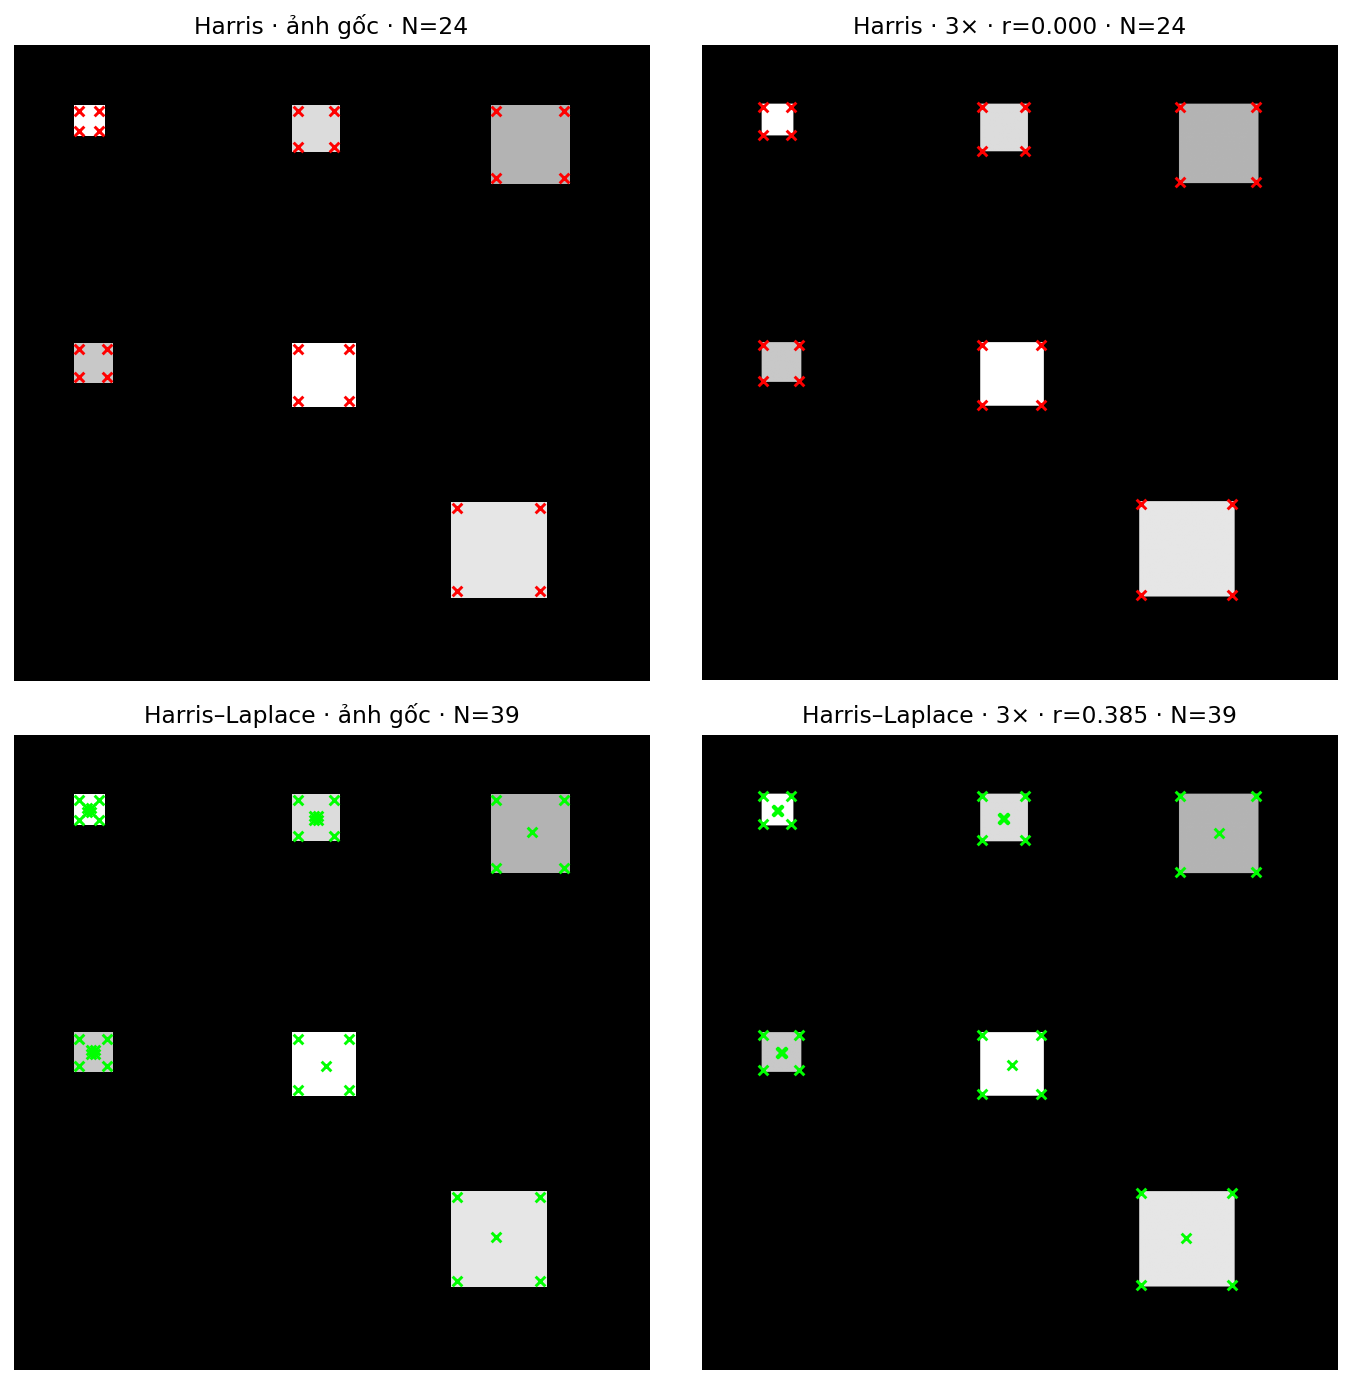

Data behind this chart, as committed beside it:
method_0_Harris_1_HarrisLaplace, n_a, n_b, n_valid_a, n_matched, repeatability
0.000000000000000000e+00, 2.400000000000000000e+01, 2.400000000000000000e+01, 2.400000000000000000e+01, 0.000000000000000000e+00, 0.000000000000000000e+00
1.000000000000000000e+00, 3.900000000000000000e+01, 3.900000000000000000e+01, 3.900000000000000000e+01, 1.500000000000000000e+01, 3.846153846153846367e-01
